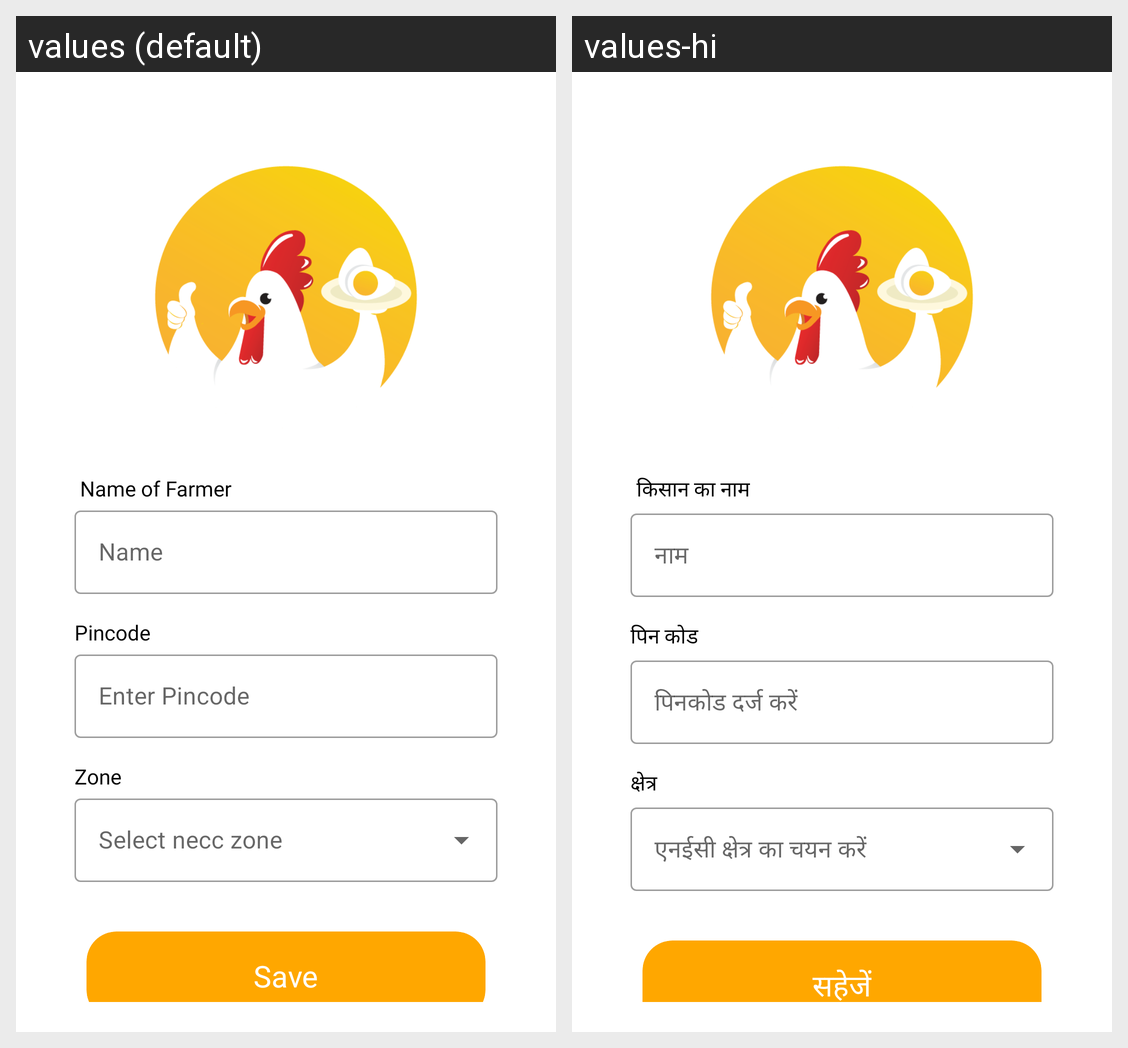

The Android screen above is rendered under two locales of the same app. Produce the string resources it draws, with the default and per-locale values.
Android screen res/layout/activity_signup_4_deatails.xml rendered under 2 locales, left to right: values (default), values-hi. Device: Nexus 5 (rendered at 1080×1920; each locale shown at half size, 540×960, under a caption strip naming it); theme Theme.Eggoz.
Strings drawn on this screen, with the default value and each locale's value (text and hints the layout hard-codes, and strings that could not be matched under every locale, appear in the picture but are not listed):

name_of_farmer
  values: Name of Farmer
  values-hi: किसान का नाम

farmer_name
  values: Name
  values-hi: नाम

pincode
  values: Pincode
  values-hi: पिन कोड

enter_pincode
  values: Enter Pincode
  values-hi: पिनकोड दर्ज करें

zone
  values: Zone
  values-hi: क्षेत्र

save
  values: Save
  values-hi: सहेजें
